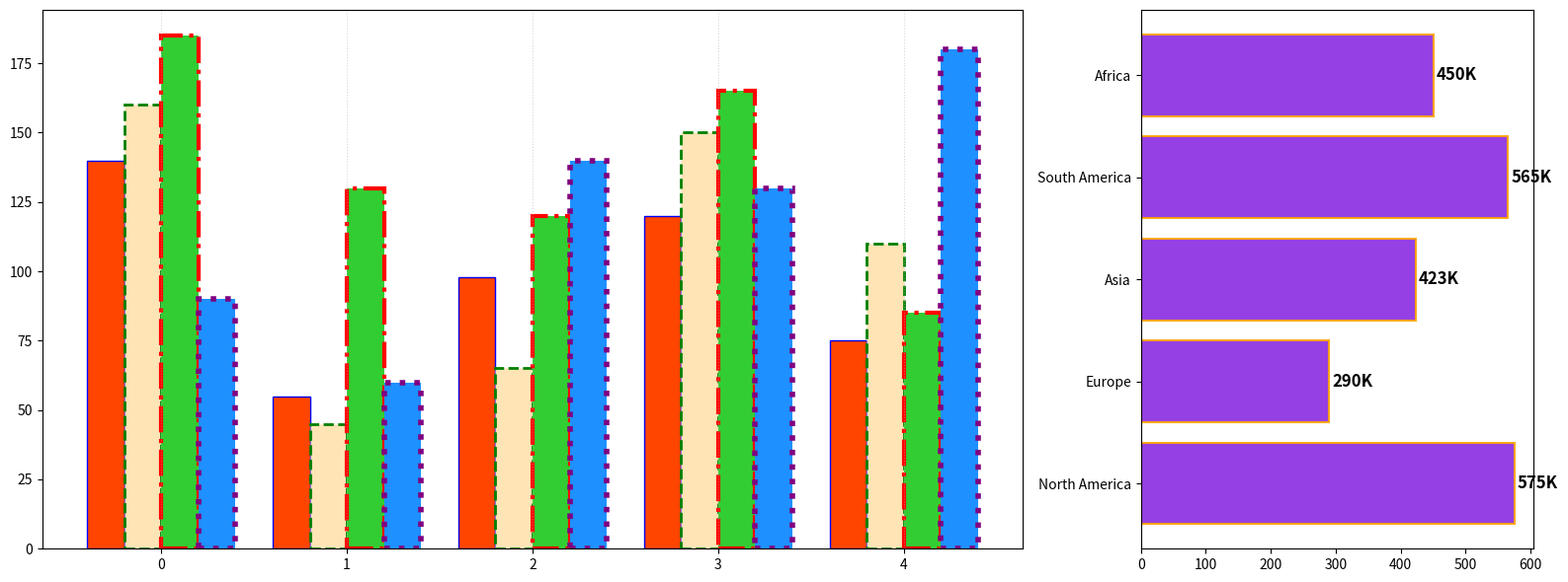

Write Python code to recreate this figure.
import matplotlib.pyplot as plt
import numpy as np

regions = ['North America', 'Europe', 'Asia', 'South America', 'Africa']
q1_sales = [140, 55, 98, 120, 75]
q2_sales = [160, 45, 65, 150, 110]
q3_sales = [185, 130, 120, 165, 85]
q4_sales = [90, 60, 140, 130, 180]

fig, (ax1, ax2) = plt.subplots(1, 2, figsize=(16, 6), gridspec_kw={'width_ratios': [2.5, 1]})

bar_width = 0.2
bar_positions = np.arange(len(regions))

ax1.bar(bar_positions - 1.5 * bar_width, q1_sales, width=bar_width, color='#FF4500', edgecolor='blue', linestyle='-', linewidth=1)
ax1.bar(bar_positions - 0.5 * bar_width, q2_sales, width=bar_width, color='#FFE4B5', edgecolor='green', linestyle='--', linewidth=2)
ax1.bar(bar_positions + 0.5 * bar_width, q3_sales, width=bar_width, color='#32CD32', edgecolor='red', linestyle='-.', linewidth=3)
ax1.bar(bar_positions + 1.5 * bar_width, q4_sales, width=bar_width, color='#1E90FF', edgecolor='purple', linestyle=':', linewidth=4)

ax1.xaxis.grid(True, linestyle=':', alpha=0.5)

overall_sales = np.array(q1_sales) + np.array(q2_sales) + np.array(q3_sales) + np.array(q4_sales)

ax2.barh(regions, overall_sales, color='#8A2BE2', edgecolor='orange', linestyle='-', linewidth=1.5, alpha=0.9)

for i in range(len(overall_sales)):
    ax2.text(overall_sales[i] + 5, i, f'{overall_sales[i]}K', va='center', ha='left', fontsize=12, color='black', fontweight='bold')

plt.tight_layout()

plt.show()
